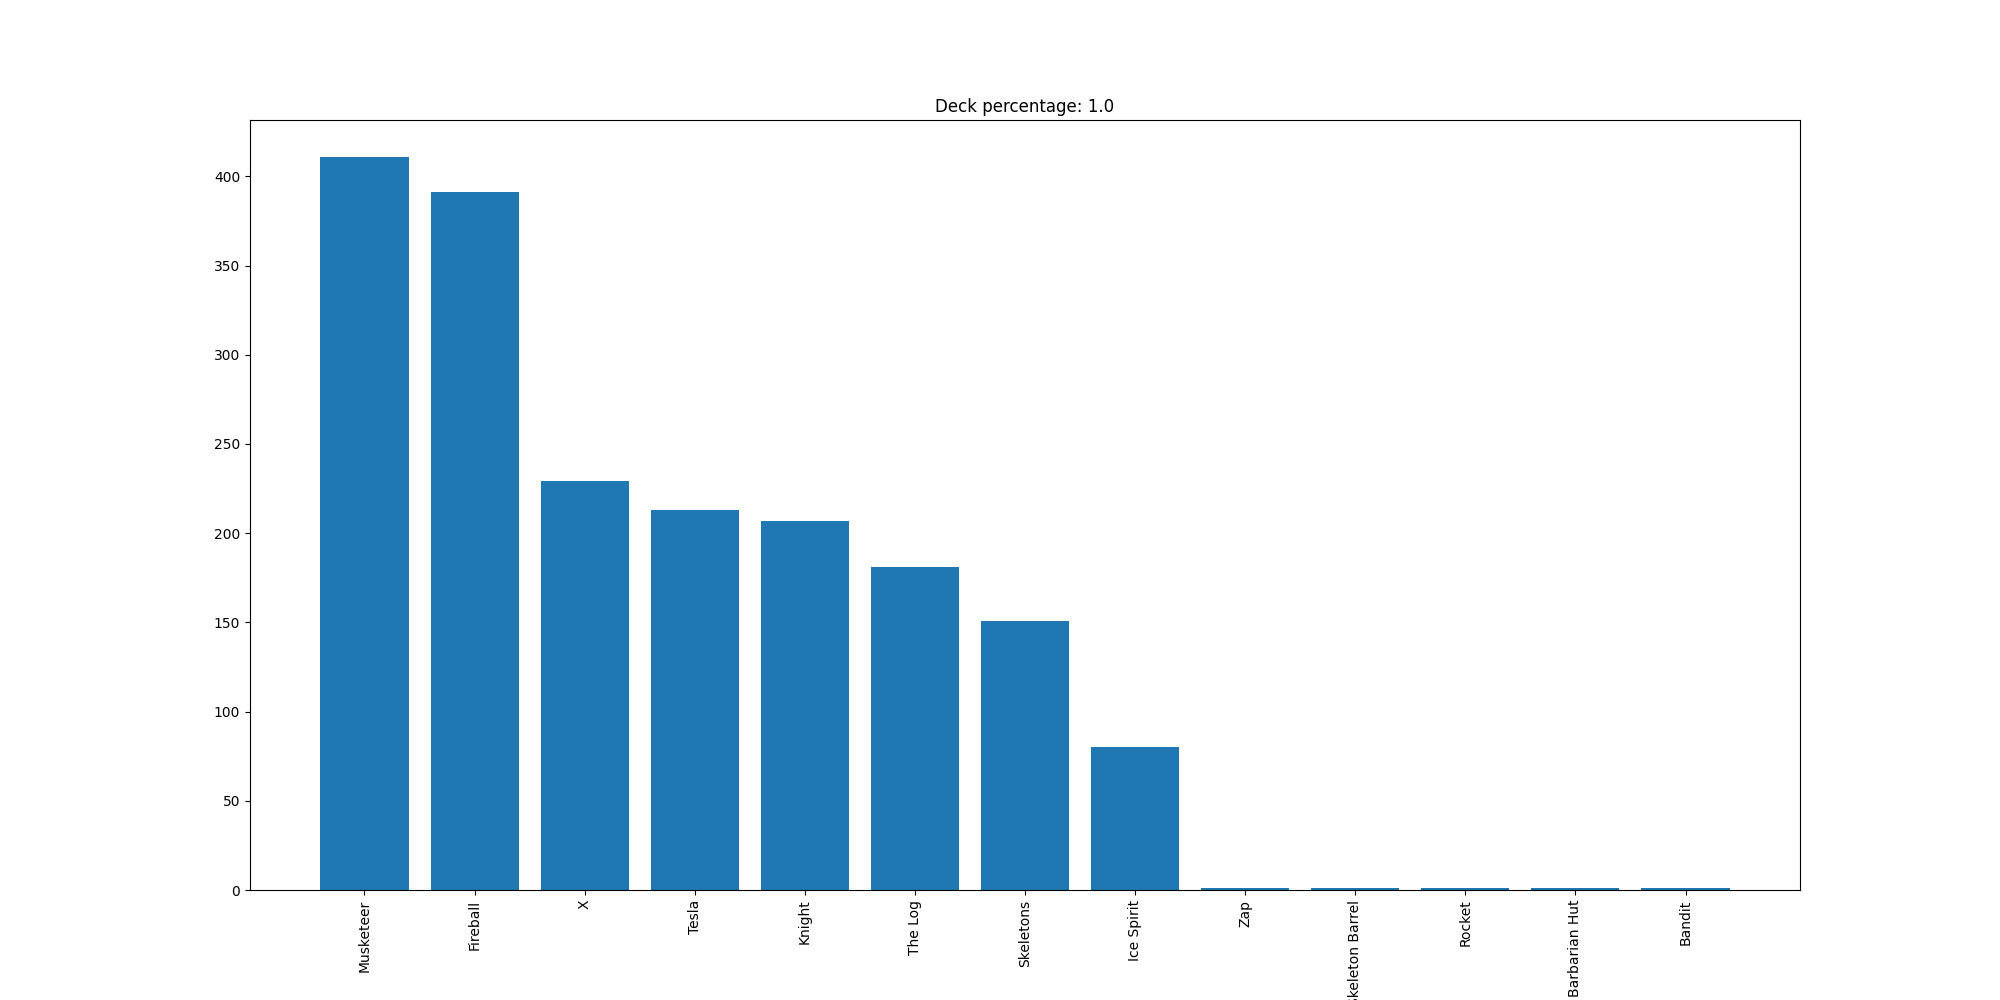

Data behind this chart, as committed beside it:
Musketeer, 411
Fireball, 391
X, 229
Tesla, 213
Knight, 207
The Log, 181
Skeletons, 151
Ice Spirit, 80
Zap, 1
Skeleton Barrel, 1
Rocket, 1
Barbarian Hut, 1
Bandit, 1
